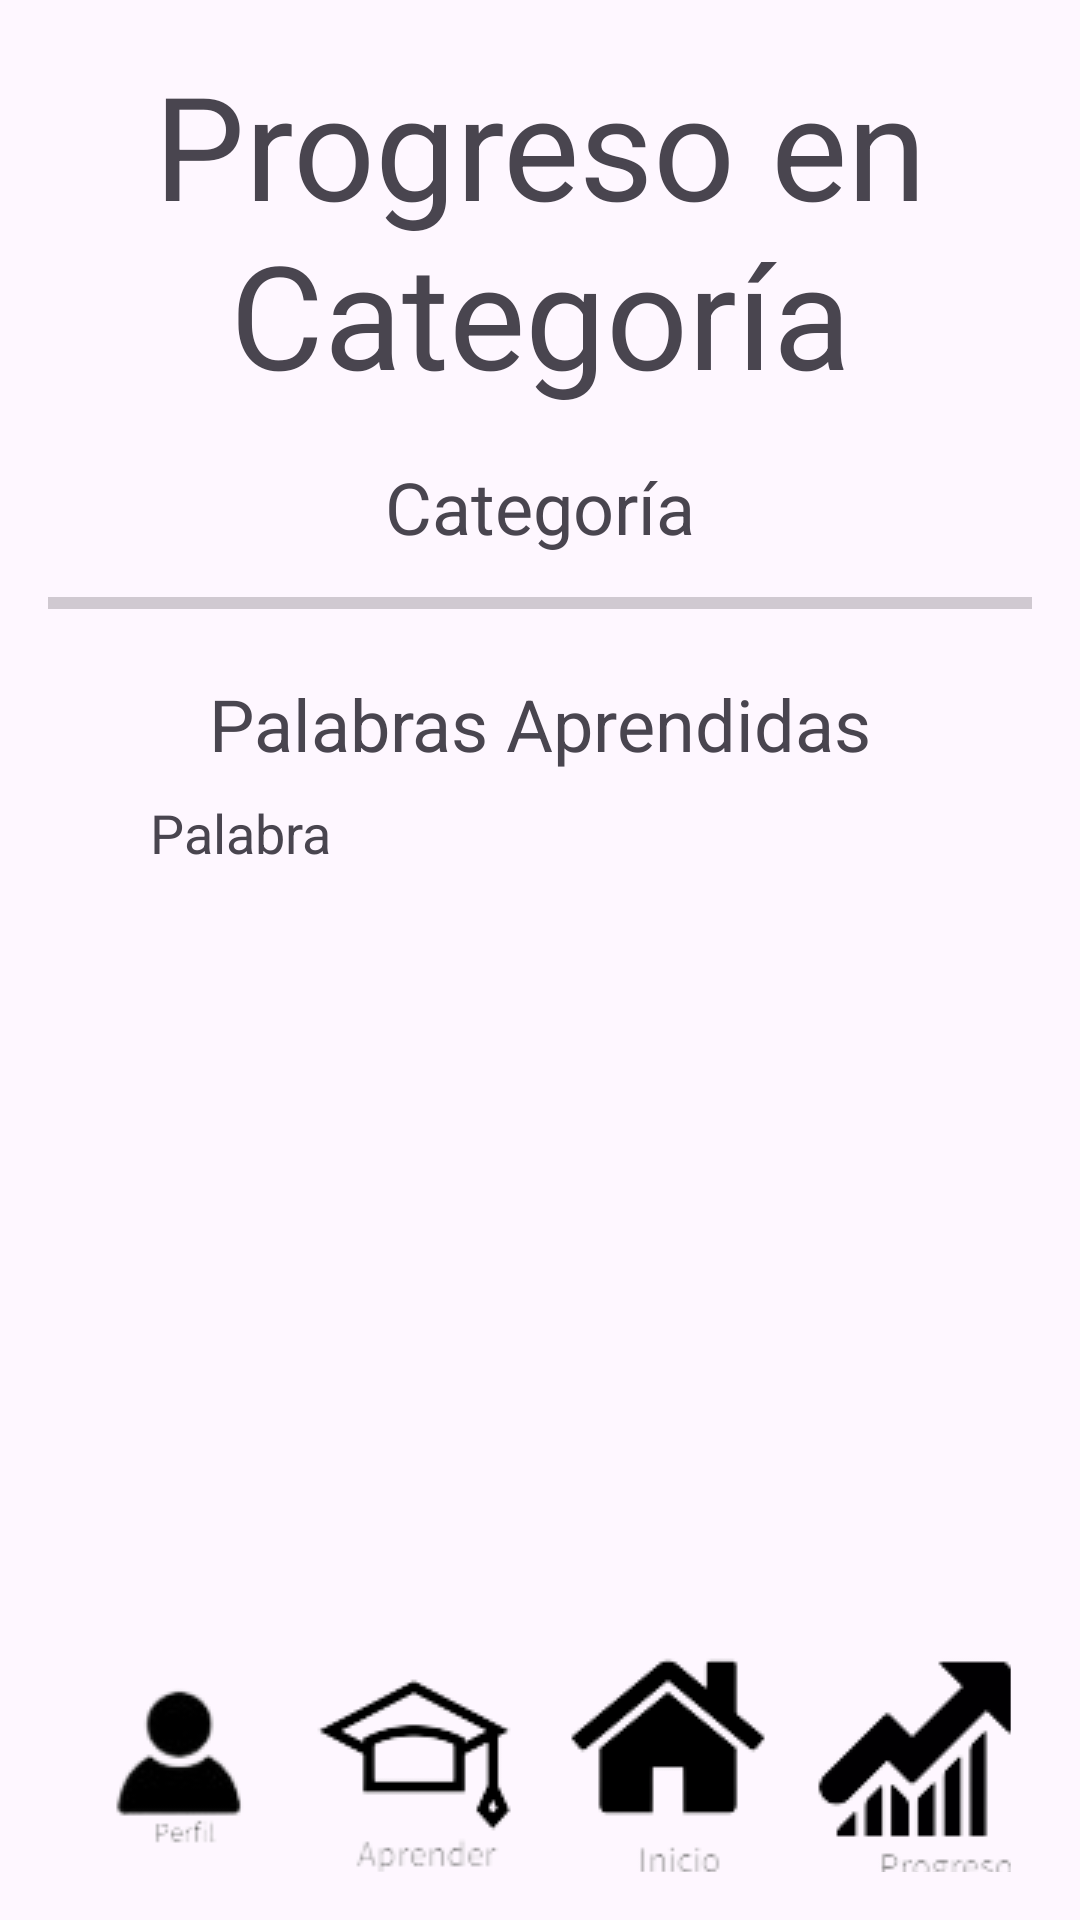

The Android layout XML behind this screen, and the referenced resources:
<!-- AndroidManifest.xml: application theme Theme.MyProject -->
<!-- res/layout/activity_categories.xml -->
<?xml version="1.0" encoding="utf-8"?>
<RelativeLayout
    xmlns:android="http://schemas.android.com/apk/res/android"
    xmlns:app="http://schemas.android.com/apk/res-auto"
    android:layout_width="match_parent"
    android:layout_height="match_parent"
    android:padding="16dp">

    <TextView
        android:id="@+id/tvCategories"
        android:layout_width="wrap_content"
        android:layout_height="wrap_content"
        android:layout_alignParentStart="true"
        android:layout_alignParentEnd="true"
        android:gravity="center"
        android:text="@string/tvCategories"
        android:textSize="48sp" />

    <ScrollView
        android:layout_width="match_parent"
        android:layout_height="match_parent"
        android:layout_below="@id/tvCategories"
        android:layout_marginTop="8dp">

        <LinearLayout
            android:layout_width="match_parent"
            android:layout_height="wrap_content"
            android:orientation="vertical"
            android:gravity="center">


            <TextView
                android:id="@+id/tvCategory"
                android:layout_width="wrap_content"
                android:layout_height="wrap_content"
                android:text="@string/tvCategory"
                android:textSize="24sp"
                android:layout_marginTop="8dp"/>

            <ProgressBar
                android:id="@+id/progressBar"
                style="?android:attr/progressBarStyleHorizontal"
                android:layout_width="match_parent"
                android:layout_height="wrap_content"
                android:layout_marginTop="8dp"/>

            <TextView
                android:id="@+id/tvWords"
                android:layout_width="wrap_content"
                android:layout_height="wrap_content"
                android:text="@string/tvWords"
                android:textSize="24sp"
                android:layout_marginTop="16dp"/>

            <TextView
                android:id="@+id/tvWord"
                android:layout_width="wrap_content"
                android:layout_height="wrap_content"
                android:layout_marginTop="8dp"
                android:layout_marginStart="-100dp"
                android:text="@string/tvWord"
                android:textSize="18sp" />
        </LinearLayout>
    </ScrollView>

    <LinearLayout
        android:layout_width="match_parent"
        android:layout_height="wrap_content"
        android:layout_alignParentBottom="true"
        android:orientation="horizontal"
        android:gravity="center"
        android:layout_marginTop="16dp">

        <LinearLayout
            android:layout_width="0dp"
            android:layout_weight="1"
            android:layout_height="wrap_content"
            android:orientation="vertical"
            android:gravity="center">

            <ImageButton
                android:id="@+id/btn1"
                android:layout_width="72dp"
                android:layout_height="72dp"
                android:background="@android:color/transparent"
                android:contentDescription="User"
                android:src="@drawable/useri"/>
        </LinearLayout>

        <LinearLayout
            android:layout_width="0dp"
            android:layout_weight="1"
            android:layout_height="wrap_content"
            android:orientation="vertical"
            android:gravity="center">

            <ImageButton
                android:id="@+id/btn2"
                android:layout_width="72dp"
                android:layout_height="72dp"
                android:contentDescription="learn"
                android:background="@android:color/transparent"
                android:src="@drawable/learn" />
        </LinearLayout>

        <LinearLayout
            android:layout_width="0dp"
            android:layout_weight="1"
            android:layout_height="wrap_content"
            android:orientation="vertical"
            android:gravity="center">

            <ImageButton
                android:id="@+id/btn3"
                android:layout_width="72dp"
                android:layout_height="72dp"
                android:contentDescription="home"
                android:background="@android:color/transparent"
                android:src="@drawable/home" />
        </LinearLayout>

        <LinearLayout
            android:layout_width="0dp"
            android:layout_weight="1"
            android:layout_height="wrap_content"
            android:orientation="vertical"
            android:gravity="center">

            <ImageButton
                android:id="@+id/btn4"
                android:background="@android:color/transparent"
                android:layout_width="68dp"
                android:layout_height="72dp"
                android:contentDescription="Progress"
                android:src="@drawable/progress" />
        </LinearLayout>
    </LinearLayout>
</RelativeLayout>
<!-- resources referenced by this layout -->
<resources>
  <!-- drawable home: png bitmap (drawable, 2356 bytes) -->
  <!-- drawable learn: png bitmap (drawable, 2949 bytes) -->
  <!-- drawable progress: png bitmap (drawable, 3147 bytes) -->
  <!-- drawable useri: png bitmap (drawable, 2892 bytes) -->
  <string name="tvCategories">Progreso en Categoría</string>
  <string name="tvCategory">Categoría</string>
  <string name="tvWord">Palabra</string>
  <string name="tvWords">Palabras Aprendidas</string>
  <style name="Theme.MyProject" parent="Base.Theme.MyProject" />
  <style name="Base.Theme.MyProject" parent="Theme.Material3.DayNight.NoActionBar">
          
          
          
          <item name="colorPrimary">@color/btnPrimary</item>
          <item name="colorPrimaryVariant">@color/text</item>
          <item name="colorOnPrimary">@color/btnPrimary</item>
          
          <item name="colorSecondary">@color/bgPrimary</item>
          <item name="colorSecondaryVariant">@color/text</item>
          <item name="colorOnSecondary">@color/bgPrimary</item>
          
          <item name="android:statusBarColor">?attr/colorPrimaryVariant</item>
          
      </style>
  <color name="btnPrimary">#0013C2</color>
  <color name="text">#E2F3F2</color>
  <color name="bgPrimary">#353535 </color>
</resources>
